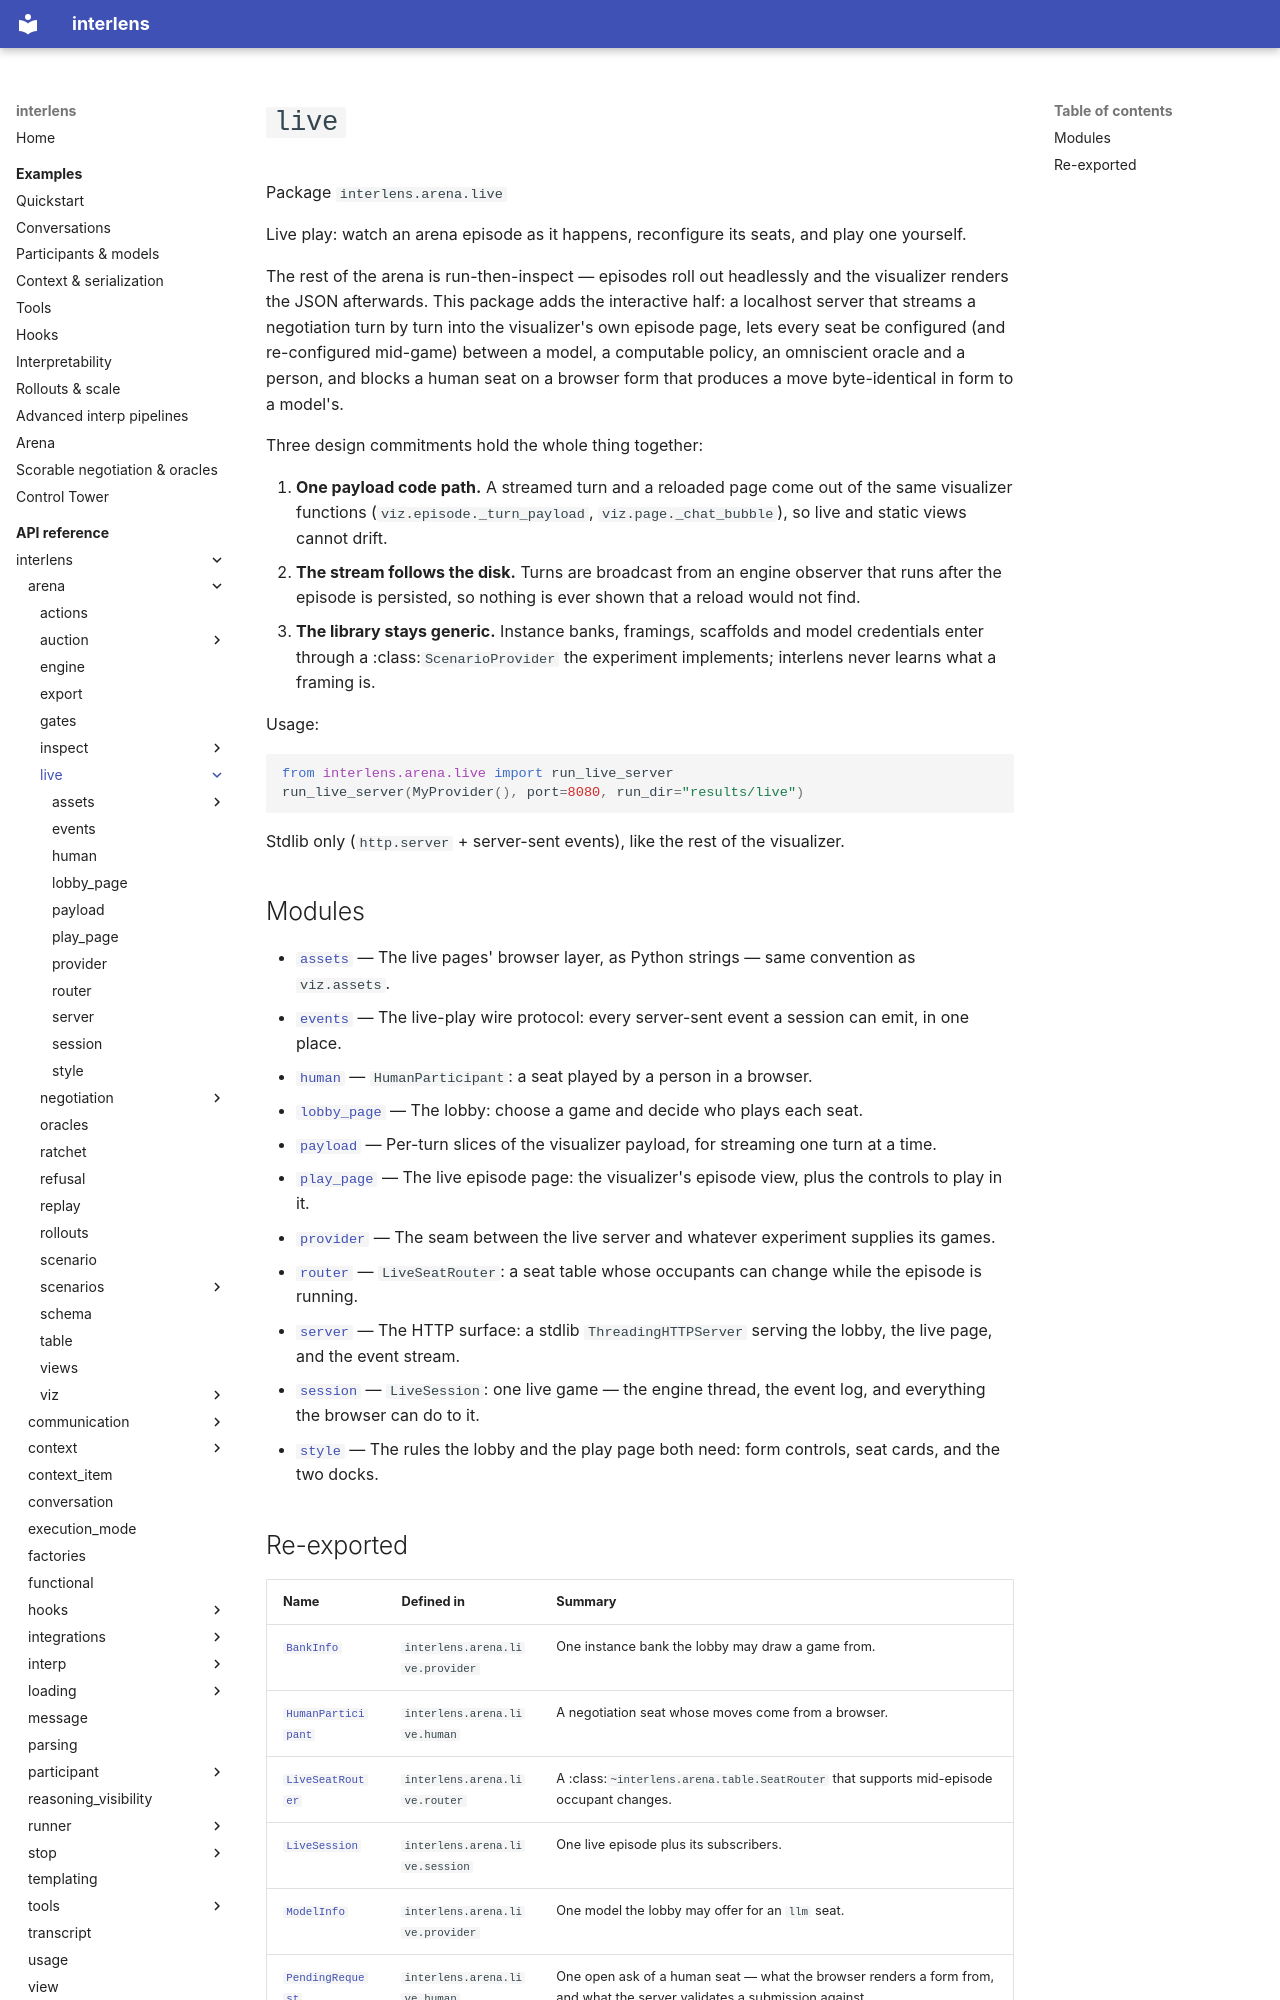

repository: Sid-MB/interlens · page: reference/interlens/arena/live/index.html · generator: mkdocs

# `live`

Package `interlens.arena.live`

Live play: watch an arena episode as it happens, reconfigure its seats, and play one yourself.

The rest of the arena is run-then-inspect — episodes roll out headlessly and the visualizer renders the JSON
afterwards. This package adds the interactive half: a localhost server that streams a negotiation turn by turn
into the visualizer's own episode page, lets every seat be configured (and re-configured mid-game) between a
model, a computable policy, an omniscient oracle and a person, and blocks a human seat on a browser form that
produces a move byte-identical in form to a model's.

Three design commitments hold the whole thing together:

1. **One payload code path.** A streamed turn and a reloaded page come out of the same visualizer functions
   (`viz.episode._turn_payload`, `viz.page._chat_bubble`), so live and static views cannot drift.
2. **The stream follows the disk.** Turns are broadcast from an engine observer that runs after the episode is
   persisted, so nothing is ever shown that a reload would not find.
3. **The library stays generic.** Instance banks, framings, scaffolds and model credentials enter through a
   :class:`ScenarioProvider` the experiment implements; interlens never learns what a framing is.

Usage:

```python
from interlens.arena.live import run_live_server
run_live_server(MyProvider(), port=8080, run_dir="results/live")
```

Stdlib only (`http.server` + server-sent events), like the rest of the visualizer.

## Modules

- [`assets`](assets/index.md) — The live pages' browser layer, as Python strings — same convention as `viz.assets`.
- [`events`](events/index.md) — The live-play wire protocol: every server-sent event a session can emit, in one place.
- [`human`](human/index.md) — `HumanParticipant`: a seat played by a person in a browser.
- [`lobby_page`](lobby_page/index.md) — The lobby: choose a game and decide who plays each seat.
- [`payload`](payload/index.md) — Per-turn slices of the visualizer payload, for streaming one turn at a time.
- [`play_page`](play_page/index.md) — The live episode page: the visualizer's episode view, plus the controls to play in it.
- [`provider`](provider/index.md) — The seam between the live server and whatever experiment supplies its games.
- [`router`](router/index.md) — `LiveSeatRouter`: a seat table whose occupants can change while the episode is running.
- [`server`](server/index.md) — The HTTP surface: a stdlib `ThreadingHTTPServer` serving the lobby, the live page, and the event stream.
- [`session`](session/index.md) — `LiveSession`: one live game — the engine thread, the event log, and everything the browser can do to it.
- [`style`](style/index.md) — The rules the lobby and the play page both need: form controls, seat cards, and the two docks.
